Run: headless pygame with SDL's dummy video driver; simulated clock (each Clock.tick advances the game by its frame time, no real sleeping); random seed 0; keys injected as events and as key.get_pressed() state; mouse plan: one left click at the window centre at the start of phase 2, then a move to the lower-right quarter at the start of phase 3.
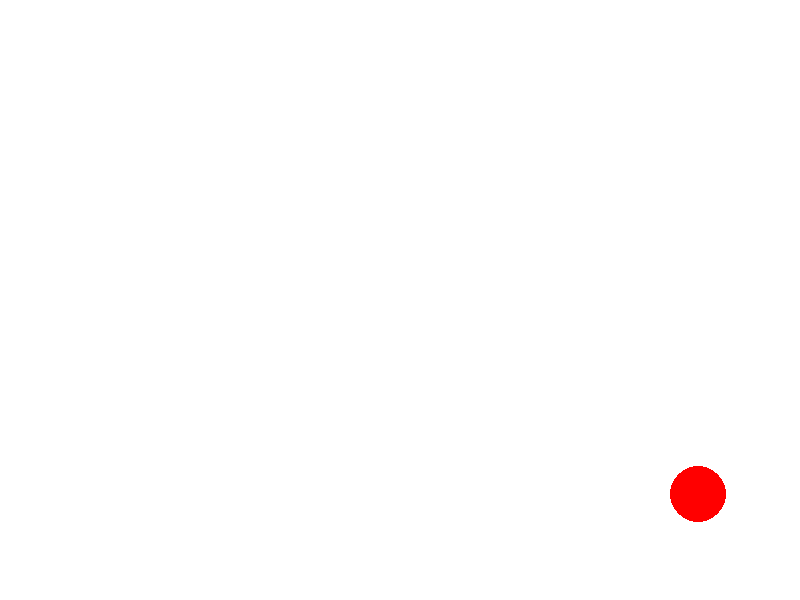
Frame 1 of 4 · flips 1–60 · no input
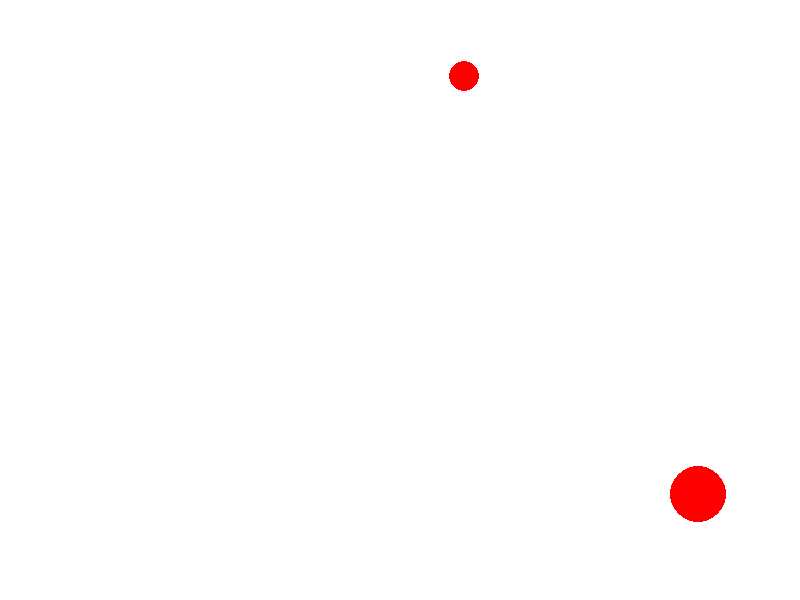
Frame 2 of 4 · flips 61–180 · clicked the window centre · tapped SPACE, RETURN · held RIGHT (→), D
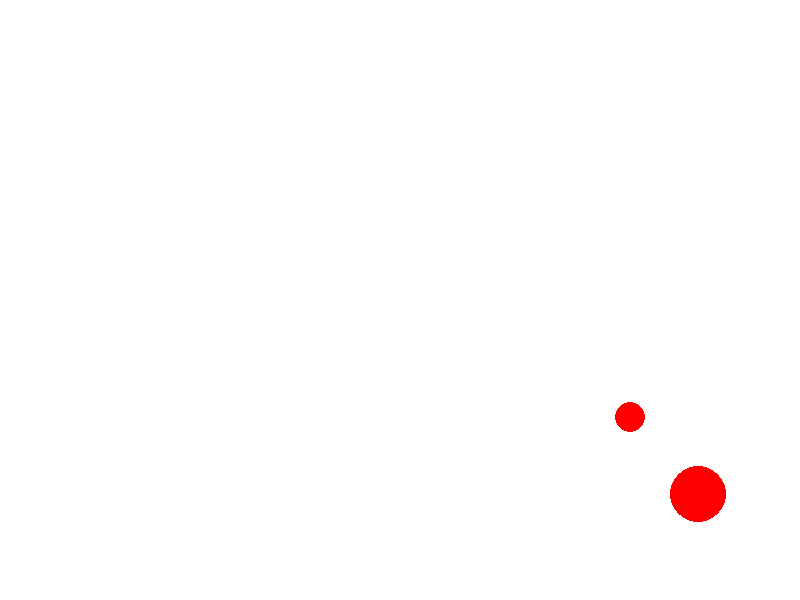
Frame 3 of 4 · flips 181–300 · moved the mouse to the lower-right quarter · held DOWN (↓), S
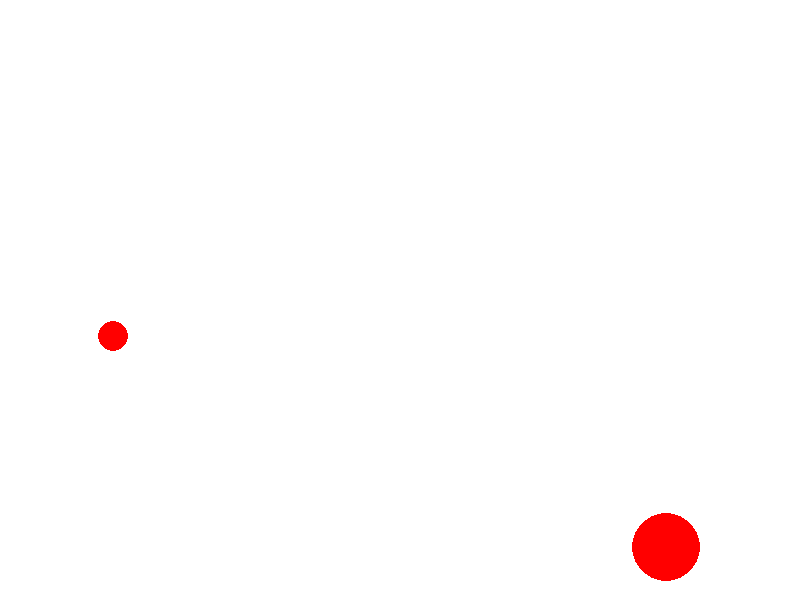
Frame 4 of 4 · flips 301–420 · held LEFT (←), A, UP (↑), W

The pygame program that drew these frames:

import math
from random import *

import pygame
from pygame.draw import *

import math

FPS = 30

RED = 0xFF0000
BLUE = 0x0000FF
YELLOW = 0xFFC91F
GREEN = 0x00FF00
MAGENTA = 0xFF03B8
CYAN = 0x00FFCC
BLACK = (0, 0, 0)
WHITE = 0xFFFFFF
GREY = 0x7D7D7D
GAME_COLORS = [RED, BLUE, YELLOW, GREEN, MAGENTA, CYAN]

WIDTH = 800
HEIGHT = 600
g = 1 # ускорение свободного падения


class Ball:
    def __init__(self, screen: pygame.Surface, x = 40, y = 450):
        """ Конструктор класса ball

        Args:
        x - начальное положение мяча по горизонтали
        y - начальное положение мяча по вертикали
        """
        self.screen = screen
        self.x = x
        self.y = y
        self.r = 10
        self.vx = 15
        self.vy = 15
        self.color = choice(GAME_COLORS)
        self.live = 30


    def move(self):
        """Переместить мяч по прошествии единицы времени.

        Метод описывает перемещение мяча за один кадр перерисовки. То есть, обновляет значения
        self.x и self.y с учетом скоростей self.vx и self.vy, силы гравитации, действующей на мяч,
        и стен по краям окна (размер окна 800х600).
        """
        # FIXME
        self.x += self.vx
        self.y -= (self.vy + g)
        if not (0 < self.x < WIDTH):
            self.vx = -self.vx
        if not (0 < self.y < HEIGHT):
            self.vy = -self.vy

    def draw(self):
        circle(self.screen, self.color, (self.x, self.y) ,self.r)

    def hit_check(self, target):
        """Функция проверяет сталкивалкивается ли данный обьект с целью, описываемой в обьекте obj.

        Args:ck
            obj: Обьект, с которым проверяется столкновение.
        Returns:
            Возвращает True в случае столкновения мяча и цели. В противном случае возвращает False.
        """
        # FIXME

        return ((target.x - self.x) ** 2 + (target.y - self.y) ** 2) <= (target.r + self.r) ** 2


class Gun:
    def __init__(self, screen):
        self.screen = screen
        self.f2_power = 10
        self.f2_on = 0
        self.an = 1
        self.color = GREY

    def fire2_start(self, event):
        self.f2_on = 1

    def fire2_end(self, event):
        """Выстрел мячом.

        Происходит при отпускании кнопки мыши.
        Начальные значения компонент скорости мяча vx и vy зависят от положения мыши.
        """
        global balls, bullet
        bullet += 1
        new_ball = Ball(self.screen)
        new_ball.r += 5
        self.an = math.atan2((event.pos[1]-new_ball.y), (event.pos[0]-new_ball.x))
        new_ball.vx = self.f2_power * math.cos(self.an)
        new_ball.vy = - self.f2_power * math.sin(self.an)
        balls.append(new_ball)
        self.f2_on = 0
        self.f2_power = 10

    def targetting(self, event):
        """Прицеливание. Зависит от положения мыши."""
        if event:
            self.an = math.atan((event.pos[1]-450) / (event.pos[0]-20))
        if self.f2_on:
            self.color = RED
        else:
            self.color = GREY

    def draw(self):
        # FIXIT don't know how to do it
        pass

    def power_up(self):
        if self.f2_on:
            if self.f2_power < 100:
                self.f2_power += 1
            self.color = RED
        else:
            self.color = GREY

class Target:
    def __init__(self, screen: pygame.Surface):
        self.screen = screen
        self.points = 0
        self.live = 1
        #FIXME: don't work!!! How to call this functions when object is created?
        self.new_target()

    def new_target(self):
        """ Инициализация новой цели. """
        x = self.x = randint(600, 780)
        y = self.y = randint(300, 550)
        r = self.r = randint(2, 50)
        color = self.color = RED

    def hit(self, points=1):
        """Попадание шарика в цель."""
        self.points += points

    def draw(self):
        circle(self.screen, self.color, (self.x, self.y) ,self.r)


pygame.init()
screen = pygame.display.set_mode((WIDTH, HEIGHT))
bullet = 0
balls = []

clock = pygame.time.Clock()
gun = Gun(screen)
target = Target(screen)
finished = False

while not finished:
    screen.fill(WHITE)
    gun.draw()
    target.draw()
    for b in balls:
        b.draw()
    pygame.display.update()

    clock.tick(FPS)
    for event in pygame.event.get():
        if event.type == pygame.QUIT:
            finished = True
        elif event.type == pygame.MOUSEBUTTONDOWN:
            gun.fire2_start(event)
        elif event.type == pygame.MOUSEBUTTONUP:
            gun.fire2_end(event)
        elif event.type == pygame.MOUSEMOTION:
            gun.targetting(event)

    for b in balls:
        b.move()
        if b.hit_check(target) and target.live:
            target.live =0
            target.hit()
            target.new_target()
    gun.power_up()

pygame.quit()
